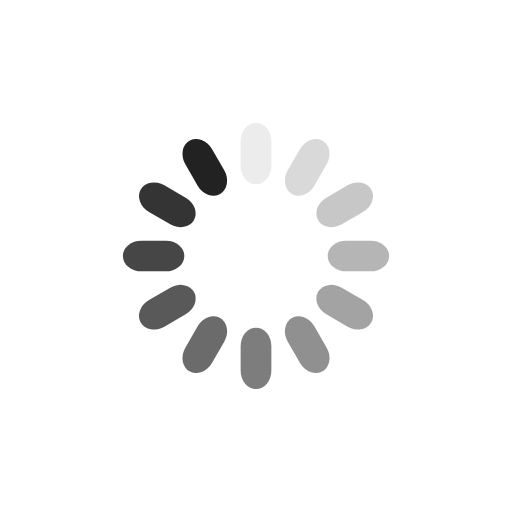
t = 0.00 s
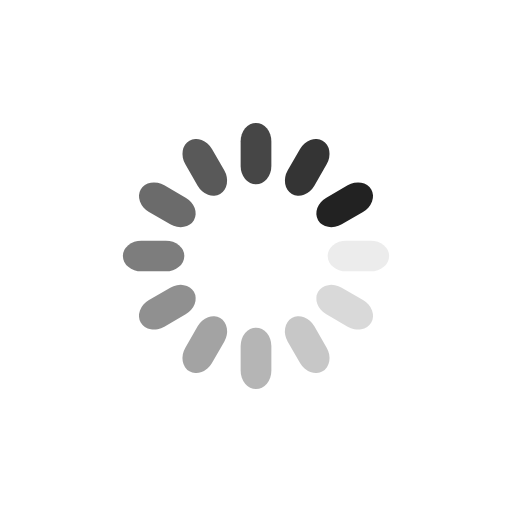
t = 0.25 s
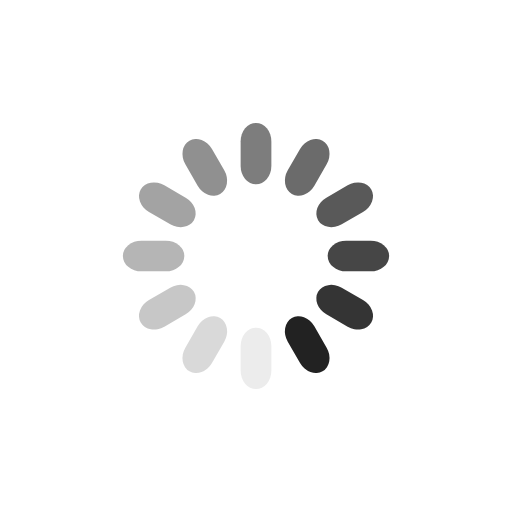
t = 0.50 s
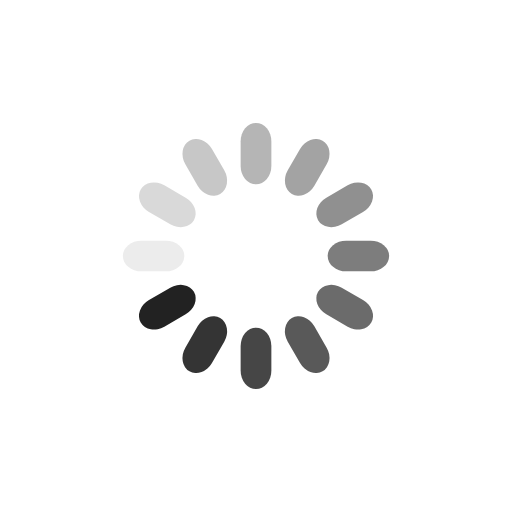
t = 0.75 s

The animated SVG that drew these frames (rendered in a browser with its animation timeline set to each time). Animation: 12 SMIL elements (animate=12); one cycle of 1.00 s, repeats indefinitely.

<svg class="lds-spinner" width="200px"  height="200px"  xmlns="http://www.w3.org/2000/svg" xmlns:xlink="http://www.w3.org/1999/xlink" viewBox="0 0 100 100" preserveAspectRatio="xMidYMid" style="background: none;"><g transform="rotate(0 50 50)">
  <rect x="47" y="24" rx="7.05" ry="3.6" width="6" height="12" fill="#222222">
    <animate attributeName="opacity" values="1;0" times="0;1" dur="1s" begin="-0.9166666666666666s" repeatCount="indefinite"></animate>
  </rect>
</g><g transform="rotate(30 50 50)">
  <rect x="47" y="24" rx="7.05" ry="3.6" width="6" height="12" fill="#222222">
    <animate attributeName="opacity" values="1;0" times="0;1" dur="1s" begin="-0.8333333333333334s" repeatCount="indefinite"></animate>
  </rect>
</g><g transform="rotate(60 50 50)">
  <rect x="47" y="24" rx="7.05" ry="3.6" width="6" height="12" fill="#222222">
    <animate attributeName="opacity" values="1;0" times="0;1" dur="1s" begin="-0.75s" repeatCount="indefinite"></animate>
  </rect>
</g><g transform="rotate(90 50 50)">
  <rect x="47" y="24" rx="7.05" ry="3.6" width="6" height="12" fill="#222222">
    <animate attributeName="opacity" values="1;0" times="0;1" dur="1s" begin="-0.6666666666666666s" repeatCount="indefinite"></animate>
  </rect>
</g><g transform="rotate(120 50 50)">
  <rect x="47" y="24" rx="7.05" ry="3.6" width="6" height="12" fill="#222222">
    <animate attributeName="opacity" values="1;0" times="0;1" dur="1s" begin="-0.5833333333333334s" repeatCount="indefinite"></animate>
  </rect>
</g><g transform="rotate(150 50 50)">
  <rect x="47" y="24" rx="7.05" ry="3.6" width="6" height="12" fill="#222222">
    <animate attributeName="opacity" values="1;0" times="0;1" dur="1s" begin="-0.5s" repeatCount="indefinite"></animate>
  </rect>
</g><g transform="rotate(180 50 50)">
  <rect x="47" y="24" rx="7.05" ry="3.6" width="6" height="12" fill="#222222">
    <animate attributeName="opacity" values="1;0" times="0;1" dur="1s" begin="-0.4166666666666667s" repeatCount="indefinite"></animate>
  </rect>
</g><g transform="rotate(210 50 50)">
  <rect x="47" y="24" rx="7.05" ry="3.6" width="6" height="12" fill="#222222">
    <animate attributeName="opacity" values="1;0" times="0;1" dur="1s" begin="-0.3333333333333333s" repeatCount="indefinite"></animate>
  </rect>
</g><g transform="rotate(240 50 50)">
  <rect x="47" y="24" rx="7.05" ry="3.6" width="6" height="12" fill="#222222">
    <animate attributeName="opacity" values="1;0" times="0;1" dur="1s" begin="-0.25s" repeatCount="indefinite"></animate>
  </rect>
</g><g transform="rotate(270 50 50)">
  <rect x="47" y="24" rx="7.05" ry="3.6" width="6" height="12" fill="#222222">
    <animate attributeName="opacity" values="1;0" times="0;1" dur="1s" begin="-0.16666666666666666s" repeatCount="indefinite"></animate>
  </rect>
</g><g transform="rotate(300 50 50)">
  <rect x="47" y="24" rx="7.05" ry="3.6" width="6" height="12" fill="#222222">
    <animate attributeName="opacity" values="1;0" times="0;1" dur="1s" begin="-0.08333333333333333s" repeatCount="indefinite"></animate>
  </rect>
</g><g transform="rotate(330 50 50)">
  <rect x="47" y="24" rx="7.05" ry="3.6" width="6" height="12" fill="#222222">
    <animate attributeName="opacity" values="1;0" times="0;1" dur="1s" begin="0s" repeatCount="indefinite"></animate>
  </rect>
</g></svg>
